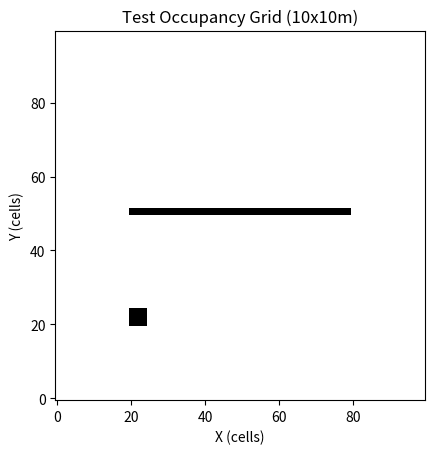

Recreate this plot in Python.
import numpy as np
import matplotlib.pyplot as plt

# 1. Grid Parameters
width_m = 10.0  # meters
height_m = 10.0 # meters
resolution = 0.1 # meters per cell

rows = int(height_m / resolution)
cols = int(width_m / resolution)

# 2. Initialize grid (0.5 for unknown, or 0 for empty)
occupancy_grid = np.zeros((rows, cols))

# 3. Add fake obstacles (static shapes)
# Let's put a wall at x = 5m
wall_idx = int(5.0 / resolution)
occupancy_grid[wall_idx:wall_idx+2, 20:80] = 1.0

# Let's put a square pillar at (2m, 2m)
p_x, p_y = int(2.0/resolution), int(2.0/resolution)
occupancy_grid[p_x:p_x+5, p_y:p_y+5] = 1.0

# 4. Visualize
plt.imshow(occupancy_grid, cmap='Greys', origin='lower')
plt.title("Test Occupancy Grid (10x10m)")
plt.xlabel("X (cells)")
plt.ylabel("Y (cells)")
plt.show()
